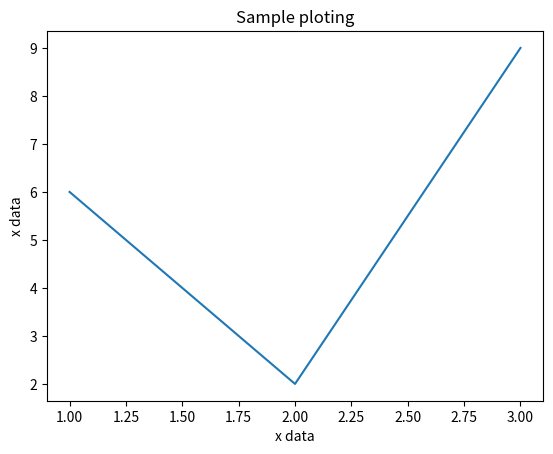

This chart was generated by the following Python code:
#!/usr/bin/env python3
# -*- coding: utf-8 -*-
"""
Created on Sat Sep 15 15:45:22 2018

@author: student
"""
import numpy as np
from matplotlib import pyplot as plt
x = np.arange(10)

x = [1,2,3]
y = [6,2,9]

plt.plot(x,y)

plt.xlabel('x data')
plt.ylabel('x data')
plt.title('Sample ploting')
plt.show()

